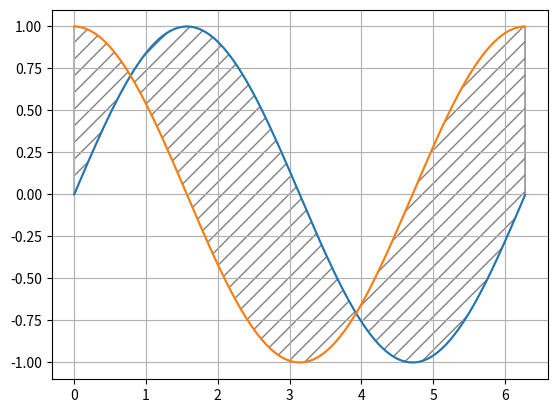

Generate this figure with matplotlib:
import numpy as np
import matplotlib.pyplot as plt

x = np.arange(0,2*np.pi,.01)
y1 = np.sin (x)
y2 = np.cos (x)


plt.grid()
plt.plot(x,y1)
plt.plot(x,y2)
plt.fill_between(x,y1,y2,hatch='//',color='gray',fc='white')
plt.show()

